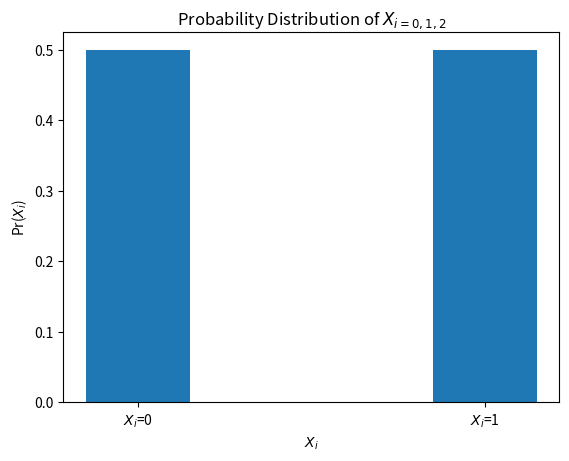

Source code (Python):
# -*- coding: utf-8 -*-
"""Assignment14.ipynb

Automatically generated by Colaboratory.

Original file is located at
    https://colab.research.google.com/<link-removed>
"""

#Probability Distribution of X
#Code by K.A. Raja Babu
#July 04 ,2021

import numpy as np
import matplotlib.pyplot as plt

# creating the dataset
data = {'$X_i$=0':1/2, '$X_i$=1':1/2}
X = list(data.keys())
prob = list(data.values())
  
fig = plt.figure()
 
# creating the bar plot
plt.bar(X,prob,width = 0.3)
 
plt.xlabel("$X_i$")
plt.ylabel("Pr($X_i$)")
plt.title("Probability Distribution of $X_{i=0,1,2}$")

plt.show()